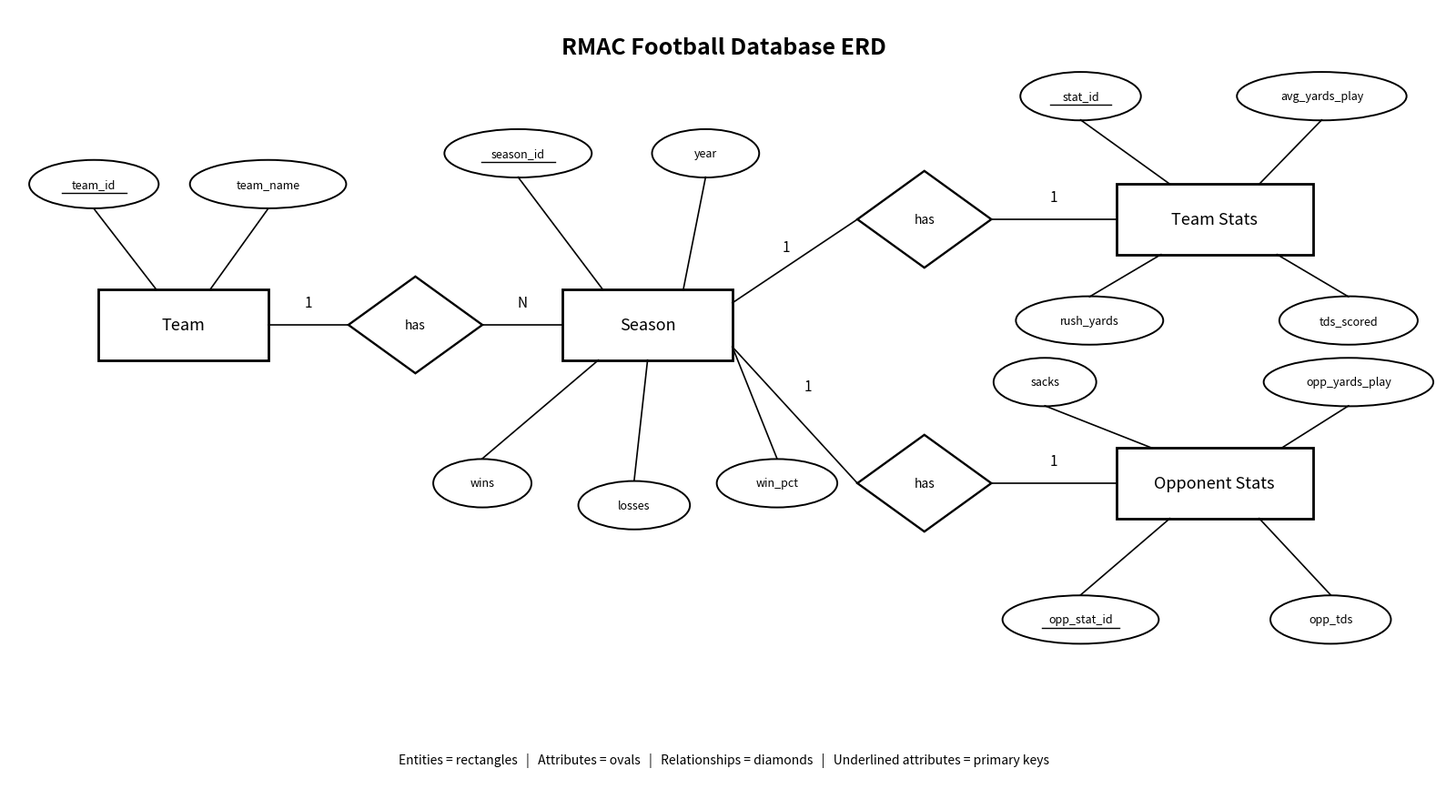

The matplotlib source for this figure:
from pathlib import Path
import matplotlib.pyplot as plt
from matplotlib.patches import Rectangle, Ellipse, Polygon

FIGURE_DIR = Path("figures")
FIGURE_DIR.mkdir(exist_ok=True)

OUTPUT_FILE = FIGURE_DIR / "schema_diagram.png"


def draw_entity(ax, x, y, w, h, name):
    ax.add_patch(Rectangle((x, y), w, h, fill=False, linewidth=2))
    ax.text(x + w / 2, y + h / 2, name, ha="center", va="center", fontsize=13)


def draw_attr(ax, x, y, w, h, text, key=False):
    ax.add_patch(Ellipse((x, y), w, h, fill=False, linewidth=1.4))
    ax.text(x, y, text, ha="center", va="center", fontsize=9)

    if key:
        ax.plot(
            [x - w * 0.25, x + w * 0.25],
            [y - h * 0.18, y - h * 0.18],
            color="black",
            linewidth=1,
        )


def draw_relationship(ax, x, y, w, h, text):
    points = [
        (x, y + h / 2),
        (x + w / 2, y + h),
        (x + w, y + h / 2),
        (x + w / 2, y),
    ]
    ax.add_patch(Polygon(points, closed=True, fill=False, linewidth=1.7))
    ax.text(x + w / 2, y + h / 2, text, ha="center", va="center", fontsize=10)


def connect(ax, x1, y1, x2, y2, label=None, lx=None, ly=None):
    ax.plot([x1, x2], [y1, y2], color="black", linewidth=1.2)

    if label is not None:
        ax.text(lx, ly, label, ha="center", va="center", fontsize=11)


def main():
    fig, ax = plt.subplots(figsize=(16, 9))
    ax.set_xlim(0, 16)
    ax.set_ylim(0, 9)
    ax.axis("off")

    ax.text(
        8,
        8.55,
        "RMAC Football Database ERD",
        ha="center",
        va="center",
        fontsize=18,
        fontweight="bold",
    )

    # =========================
    # Entities
    # =========================
    draw_entity(ax, 1.0, 5.0, 1.9, 0.8, "Team")
    draw_entity(ax, 6.2, 5.0, 1.9, 0.8, "Season")
    draw_entity(ax, 12.4, 6.2, 2.2, 0.8, "Team Stats")
    draw_entity(ax, 12.4, 3.2, 2.2, 0.8, "Opponent Stats")

    # =========================
    # Relationships
    # =========================
    draw_relationship(ax, 3.8, 4.85, 1.5, 1.1, "has")
    draw_relationship(ax, 9.5, 6.05, 1.5, 1.1, "has")
    draw_relationship(ax, 9.5, 3.05, 1.5, 1.1, "has")

    # =========================
    # Entity connections
    # =========================
    connect(ax, 2.9, 5.4, 3.8, 5.4, "1", 3.35, 5.65)
    connect(ax, 5.3, 5.4, 6.2, 5.4, "N", 5.75, 5.65)

    connect(ax, 8.1, 5.65, 9.5, 6.6, "1", 8.7, 6.28)
    connect(ax, 11.0, 6.6, 12.4, 6.6, "1", 11.7, 6.85)

    connect(ax, 8.1, 5.15, 9.5, 3.6, "1", 8.95, 4.7)
    connect(ax, 11.0, 3.6, 12.4, 3.6, "1", 11.7, 3.85)

    # =========================
    # Team attributes
    # =========================
    draw_attr(ax, 0.95, 7.0, 1.45, 0.55, "team_id", key=True)
    draw_attr(ax, 2.9, 7.0, 1.75, 0.55, "team_name")

    connect(ax, 1.65, 5.8, 0.95, 6.72)
    connect(ax, 2.25, 5.8, 2.9, 6.72)

    # =========================
    # Season attributes
    # =========================
    draw_attr(ax, 5.7, 7.35, 1.65, 0.55, "season_id", key=True)
    draw_attr(ax, 7.8, 7.35, 1.2, 0.55, "year")
    draw_attr(ax, 5.3, 3.6, 1.1, 0.55, "wins")
    draw_attr(ax, 7.0, 3.35, 1.25, 0.55, "losses")
    draw_attr(ax, 8.6, 3.6, 1.35, 0.55, "win_pct")

    connect(ax, 6.65, 5.8, 5.7, 7.08)
    connect(ax, 7.55, 5.8, 7.8, 7.08)
    connect(ax, 6.6, 5.0, 5.3, 3.88)
    connect(ax, 7.15, 5.0, 7.0, 3.63)
    connect(ax, 8.1, 5.15, 8.6, 3.88)

    # =========================
    # Team Stats attributes
    # =========================
    draw_attr(ax, 12.0, 8.0, 1.35, 0.55, "stat_id", key=True)
    draw_attr(ax, 14.7, 8.0, 1.9, 0.55, "avg_yards_play")
    draw_attr(ax, 15.0, 5.45, 1.55, 0.55, "tds_scored")
    draw_attr(ax, 12.1, 5.45, 1.65, 0.55, "rush_yards")

    connect(ax, 13.0, 7.0, 12.0, 7.73)
    connect(ax, 14.0, 7.0, 14.7, 7.73)
    connect(ax, 14.2, 6.2, 15.0, 5.72)
    connect(ax, 12.9, 6.2, 12.1, 5.72)

    # =========================
    # Opponent Stats attributes
    # =========================
    draw_attr(ax, 12.0, 2.05, 1.75, 0.55, "opp_stat_id", key=True)
    draw_attr(ax, 14.8, 2.05, 1.35, 0.55, "opp_tds")
    draw_attr(ax, 15.0, 4.75, 1.9, 0.55, "opp_yards_play")
    draw_attr(ax, 11.6, 4.75, 1.15, 0.55, "sacks")

    connect(ax, 13.0, 3.2, 12.0, 2.33)
    connect(ax, 14.0, 3.2, 14.8, 2.33)
    connect(ax, 14.25, 4.0, 15.0, 4.48)
    connect(ax, 12.8, 4.0, 11.6, 4.48)

    # =========================
    # Footer
    # =========================
    ax.text(
        8,
        0.45,
        "Entities = rectangles   |   Attributes = ovals   |   Relationships = diamonds   |   Underlined attributes = primary keys",
        ha="center",
        va="center",
        fontsize=10,
    )

    plt.tight_layout()
    plt.savefig(OUTPUT_FILE, dpi=300, bbox_inches="tight")
    plt.close()

    print(f"Created {OUTPUT_FILE}")


if __name__ == "__main__":
    main()
